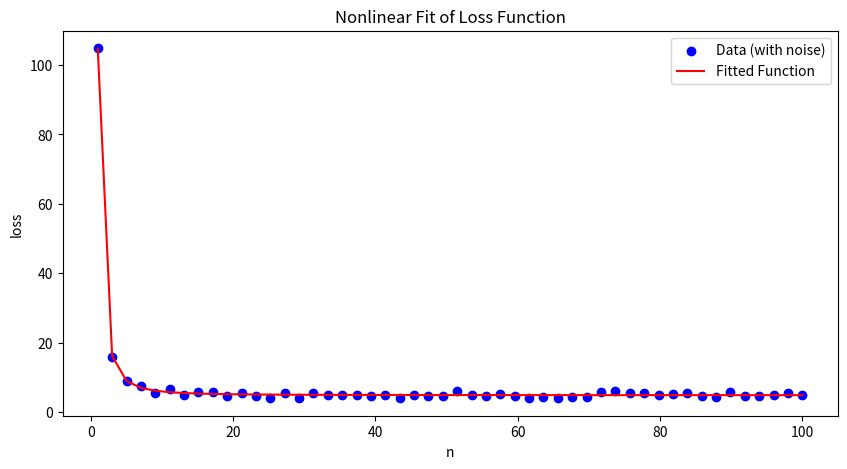

Here is the Python script that generated this plot: (Note: this script raises an exception after producing the figure.)
import numpy as np
import matplotlib.pyplot as plt
from scipy.optimize import curve_fit

# 定义原始函数
def loss_function(n, a, b, c):
    return (a / n)**b + c

# 生成模拟数据
n_data = np.linspace(1, 100, 50)  # n 的范围
true_a, true_b, true_c = 10, 2, 5  # 真值
loss_data = loss_function(n_data, true_a, true_b, true_c) + np.random.normal(0, 0.5, size=len(n_data))  # 加噪声

# 对数变换后的拟合函数
def linearized_loss(log_n, log_a, b, c):
    return b * (-log_n) + log_a + np.log(c)

# 直接拟合非线性模型
popt, pcov = curve_fit(loss_function, n_data, loss_data, p0=[1, 1, 1])  # 初值 [a, b, c]
fitted_a, fitted_b, fitted_c = popt

# 打印拟合结果
print(f"拟合参数: a = {fitted_a:.3f}, b = {fitted_b:.3f}, c = {fitted_c:.3f}")

# 可视化拟合结果
plt.figure(figsize=(10, 5))

# 原始数据
plt.scatter(n_data, loss_data, label="Data (with noise)", color="blue")
# plt.plot(n_data, loss_function(n_data, true_a, true_b, true_c), label="True Function", color="green", linestyle="--")

# 拟合曲线
plt.plot(n_data, loss_function(n_data, fitted_a, fitted_b, fitted_c), label="Fitted Function", color="red")

# 图形设置
plt.xlabel("n")
plt.ylabel("loss")
plt.title("Nonlinear Fit of Loss Function")
plt.legend()
plt.savefig('./result/debu.png', dpi=300, bbox_inches='tight')
plt.show()


